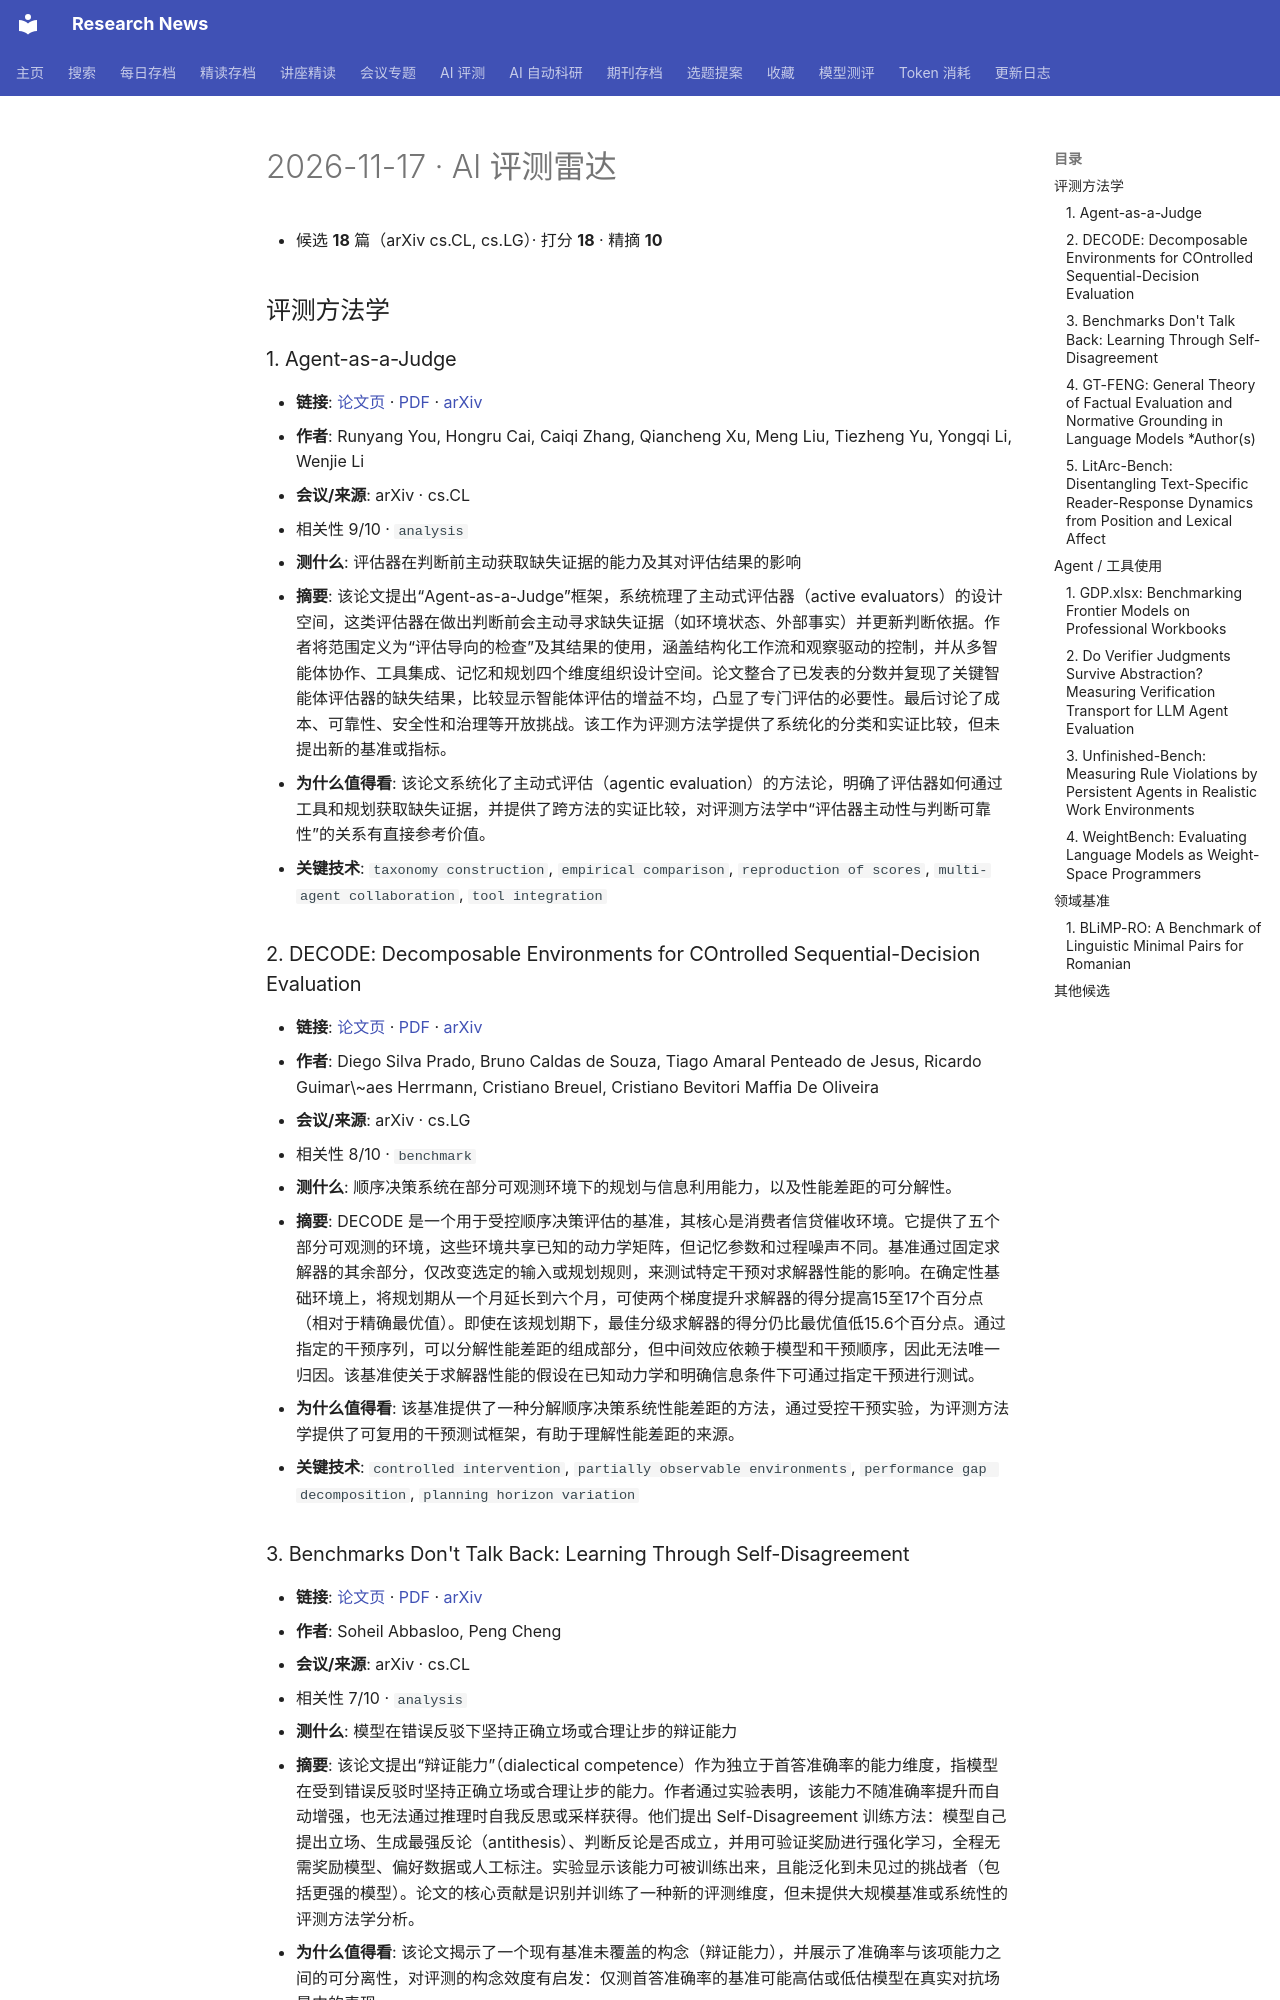

repository: cxy0714/research-news · page: benchmarks/daily/2026-11-17/index.html · generator: mkdocs

# 2026-11-17 · AI 评测雷达

- 候选 **18** 篇（arXiv cs.CL, cs.LG）· 打分 **18** · 精摘 **10**

## 评测方法学

### 1. Agent-as-a-Judge
- **链接**: [论文页](https://arxiv.org/abs/2611.18067) · [PDF](https://arxiv.org/pdf/2611.18067) · [arXiv](https://arxiv.org/abs/2611.18067)
- **作者**: Runyang You, Hongru Cai, Caiqi Zhang, Qiancheng Xu, Meng Liu, Tiezheng Yu, Yongqi Li, Wenjie Li
- **会议/来源**: arXiv · cs.CL
- 相关性 9/10 · `analysis`
- **测什么**: 评估器在判断前主动获取缺失证据的能力及其对评估结果的影响
- **摘要**: 该论文提出“Agent-as-a-Judge”框架，系统梳理了主动式评估器（active evaluators）的设计空间，这类评估器在做出判断前会主动寻求缺失证据（如环境状态、外部事实）并更新判断依据。作者将范围定义为“评估导向的检查”及其结果的使用，涵盖结构化工作流和观察驱动的控制，并从多智能体协作、工具集成、记忆和规划四个维度组织设计空间。论文整合了已发表的分数并复现了关键智能体评估器的缺失结果，比较显示智能体评估的增益不均，凸显了专门评估的必要性。最后讨论了成本、可靠性、安全性和治理等开放挑战。该工作为评测方法学提供了系统化的分类和实证比较，但未提出新的基准或指标。
- **为什么值得看**: 该论文系统化了主动式评估（agentic evaluation）的方法论，明确了评估器如何通过工具和规划获取缺失证据，并提供了跨方法的实证比较，对评测方法学中“评估器主动性与判断可靠性”的关系有直接参考价值。
- **关键技术**: `taxonomy construction`, `empirical comparison`, `reproduction of scores`, `multi-agent collaboration`, `tool integration`

### 2. DECODE: Decomposable Environments for COntrolled Sequential-Decision Evaluation
- **链接**: [论文页](https://arxiv.org/abs/2611.18367) · [PDF](https://arxiv.org/pdf/2611.18367) · [arXiv](https://arxiv.org/abs/2611.18367)
- **作者**: Diego Silva Prado, Bruno Caldas de Souza, Tiago Amaral Penteado de Jesus, Ricardo Guimar\~aes Herrmann, Cristiano Breuel, Cristiano Bevitori Maffia De Oliveira
- **会议/来源**: arXiv · cs.LG
- 相关性 8/10 · `benchmark`
- **测什么**: 顺序决策系统在部分可观测环境下的规划与信息利用能力，以及性能差距的可分解性。
- **摘要**: DECODE 是一个用于受控顺序决策评估的基准，其核心是消费者信贷催收环境。它提供了五个部分可观测的环境，这些环境共享已知的动力学矩阵，但记忆参数和过程噪声不同。基准通过固定求解器的其余部分，仅改变选定的输入或规划规则，来测试特定干预对求解器性能的影响。在确定性基础环境上，将规划期从一个月延长到六个月，可使两个梯度提升求解器的得分提高15至17个百分点（相对于精确最优值）。即使在该规划期下，最佳分级求解器的得分仍比最优值低15.6个百分点。通过指定的干预序列，可以分解性能差距的组成部分，但中间效应依赖于模型和干预顺序，因此无法唯一归因。该基准使关于求解器性能的假设在已知动力学和明确信息条件下可通过指定干预进行测试。
- **为什么值得看**: 该基准提供了一种分解顺序决策系统性能差距的方法，通过受控干预实验，为评测方法学提供了可复用的干预测试框架，有助于理解性能差距的来源。
- **关键技术**: `controlled intervention`, `partially observable environments`, `performance gap decomposition`, `planning horizon variation`

### 3. Benchmarks Don't Talk Back: Learning Through Self-Disagreement
- **链接**: [论文页](https://arxiv.org/abs/2611.17563) · [PDF](https://arxiv.org/pdf/2611.17563) · [arXiv](https://arxiv.org/abs/2611.17563)
- **作者**: Soheil Abbasloo, Peng Cheng
- **会议/来源**: arXiv · cs.CL
- 相关性 7/10 · `analysis`
- **测什么**: 模型在错误反驳下坚持正确立场或合理让步的辩证能力
- **摘要**: 该论文提出“辩证能力”（dialectical competence）作为独立于首答准确率的能力维度，指模型在受到错误反驳时坚持正确立场或合理让步的能力。作者通过实验表明，该能力不随准确率提升而自动增强，也无法通过推理时自我反思或采样获得。他们提出 Self-Disagreement 训练方法：模型自己提出立场、生成最强反论（antithesis）、判断反论是否成立，并用可验证奖励进行强化学习，全程无需奖励模型、偏好数据或人工标注。实验显示该能力可被训练出来，且能泛化到未见过的挑战者（包括更强的模型）。论文的核心贡献是识别并训练了一种新的评测维度，但未提供大规模基准或系统性的评测方法学分析。
- **为什么值得看**: 该论文揭示了一个现有基准未覆盖的构念（辩证能力），并展示了准确率与该项能力之间的可分离性，对评测的构念效度有启发：仅测首答准确率的基准可能高估或低估模型在真实对抗场景中的表现。
- **关键技术**: `construct validity`, `capability separation`, `self-play training`, `verifiable rewards`
